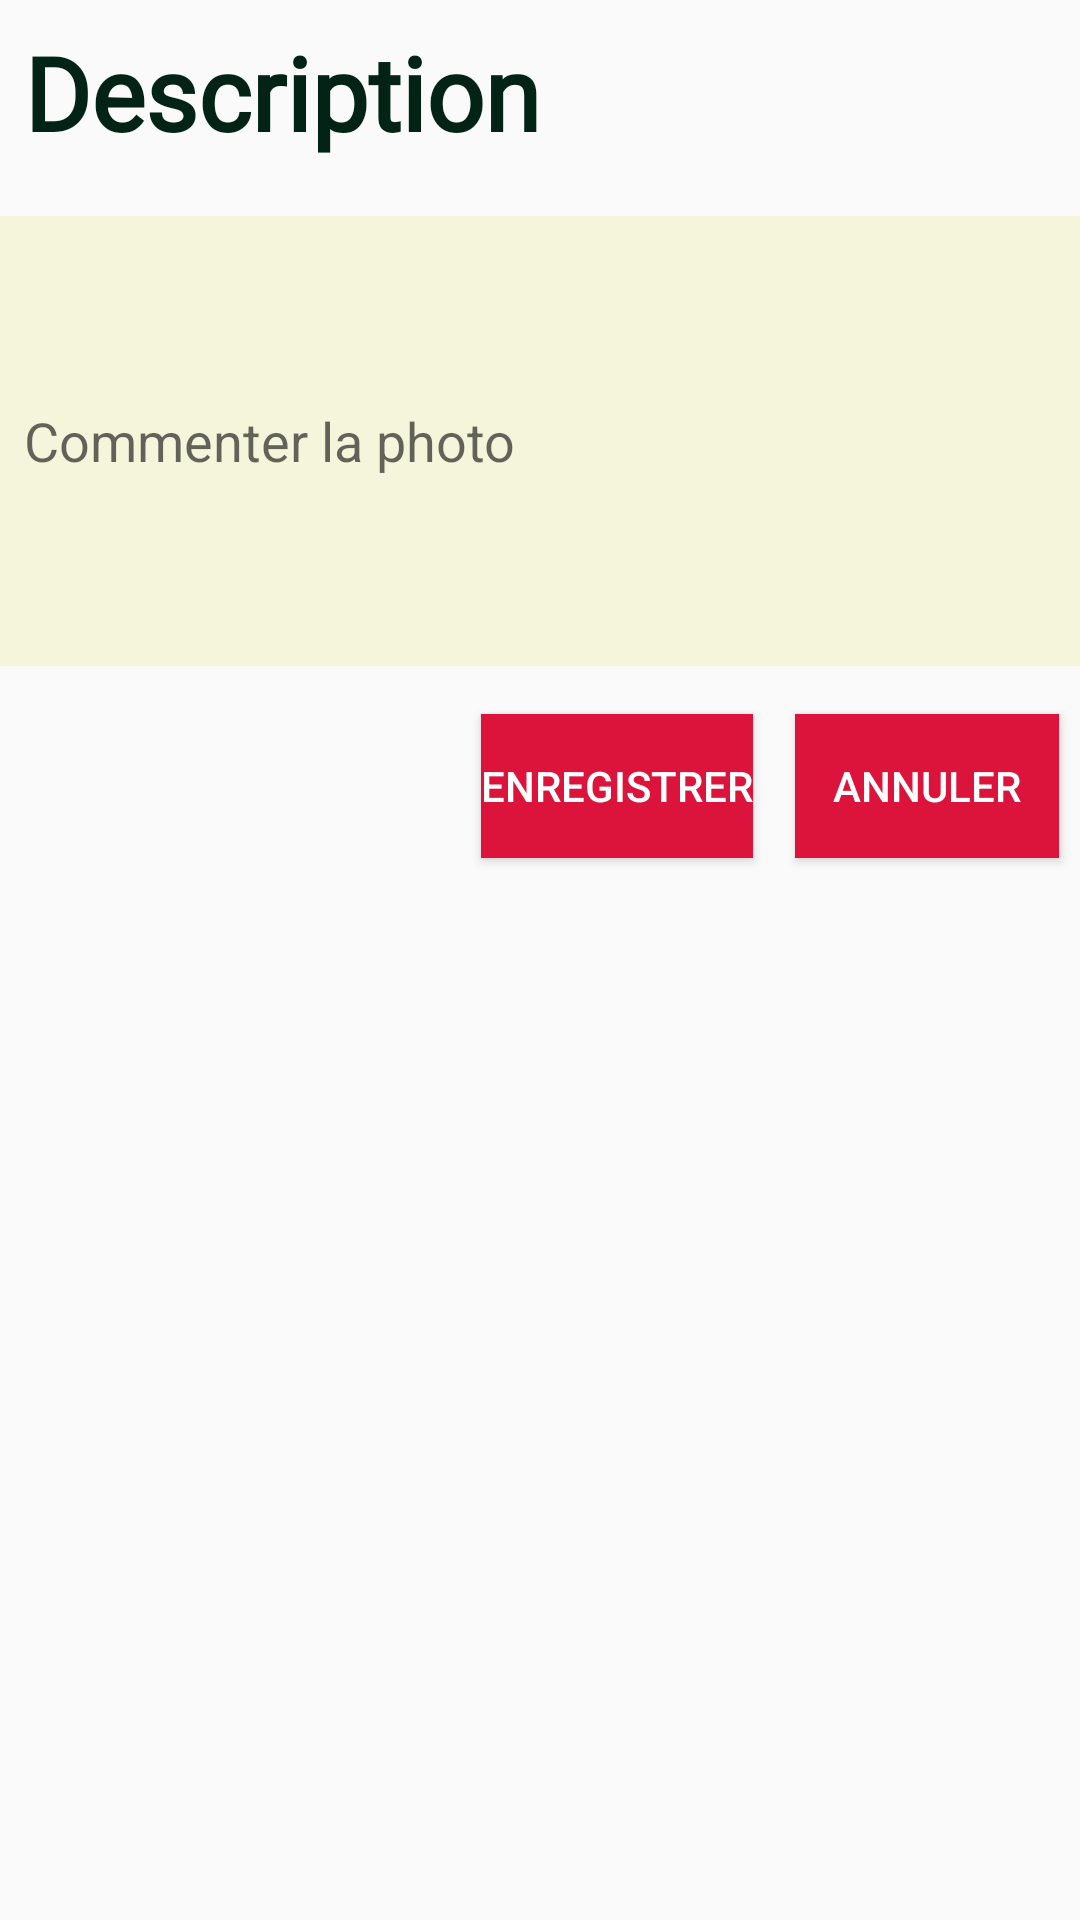

This screen was rendered from an Android layout file. Write that file and the resources it references.
<!-- AndroidManifest.xml: application theme AppTheme -->
<!-- res/layout/description_dialog.xml -->
<?xml version="1.0" encoding="utf-8"?>
<RelativeLayout xmlns:android="http://schemas.android.com/apk/res/android"
    android:layout_width="match_parent"
    android:layout_height="wrap_content"
    android:layout_gravity="center"
    android:id="@+id/description_dialog"
    >

    <TextView
        android:id="@+id/textView"
        android:layout_width="match_parent"
        android:layout_height="174dp"
        android:layout_above="@+id/edt_comment"
        android:layout_alignParentStart="true"
        android:layout_alignParentLeft="true"
        android:layout_marginStart="0dp"
        android:layout_marginLeft="0dp"
        android:layout_marginBottom="-72dp"
        android:padding="8dp"
        android:text="Description"
        android:fontFamily="@font/timeless"
        android:textColor="?attr/colorPrimary"
        android:textStyle="bold"
        android:textSize="34sp" />

    <EditText
        android:id="@+id/edt_comment"
        android:layout_width="match_parent"
        android:layout_height="150dp"
        android:layout_alignParentStart="true"
        android:layout_alignParentLeft="true"
        android:layout_alignParentTop="true"
        android:layout_marginStart="0dp"
        android:layout_marginLeft="0dp"
        android:layout_marginTop="72dp"
        android:hint="Commenter la photo"
        android:inputType="textMultiLine|text"
        android:padding="8dp"
        android:background="#F5F5DC"
        />

    <Button
        android:id="@+id/saveButton"
        android:layout_width="wrap_content"
        android:layout_height="wrap_content"

        android:layout_below="@+id/edt_comment"


        android:layout_alignParentEnd="true"
        android:layout_alignParentRight="true"
        android:layout_marginTop="16dp"

        android:layout_marginEnd="109dp"
        android:layout_marginRight="109dp"
        android:layout_marginBottom="5dp"
        android:background="#DC143C"
        android:text="Enregistrer"
        android:textColor="@android:color/white" />

    <Button
        android:id="@+id/cancelButton"
        android:layout_width="wrap_content"
        android:layout_height="wrap_content"

        android:layout_below="@+id/edt_comment"
        android:layout_alignParentEnd="true"

        android:layout_alignParentRight="true"
        android:layout_marginTop="16dp"

        android:layout_marginEnd="7dp"
        android:layout_marginRight="7dp"
        android:layout_marginBottom="5dp"
        android:layout_toLeftOf="@+id/saveButton"
        android:background="#DC143C"
        android:text="Annuler"
        android:textColor="@android:color/white"

        />



</RelativeLayout>
<!-- resources referenced by this layout -->
<resources>
  <style name="AppTheme" parent="Theme.AppCompat.Light.NoActionBar">
          
          <item name="colorPrimary">@color/colorPrimary</item>
          <item name="colorPrimaryDark">@color/colorPrimaryDark</item>
          <item name="colorAccent">@color/colorAccent</item>
      </style>
  <color name="colorPrimary">#022315</color>
  <color name="colorPrimaryDark">#00574B</color>
  <color name="colorAccent">#D81B60</color>
</resources>
